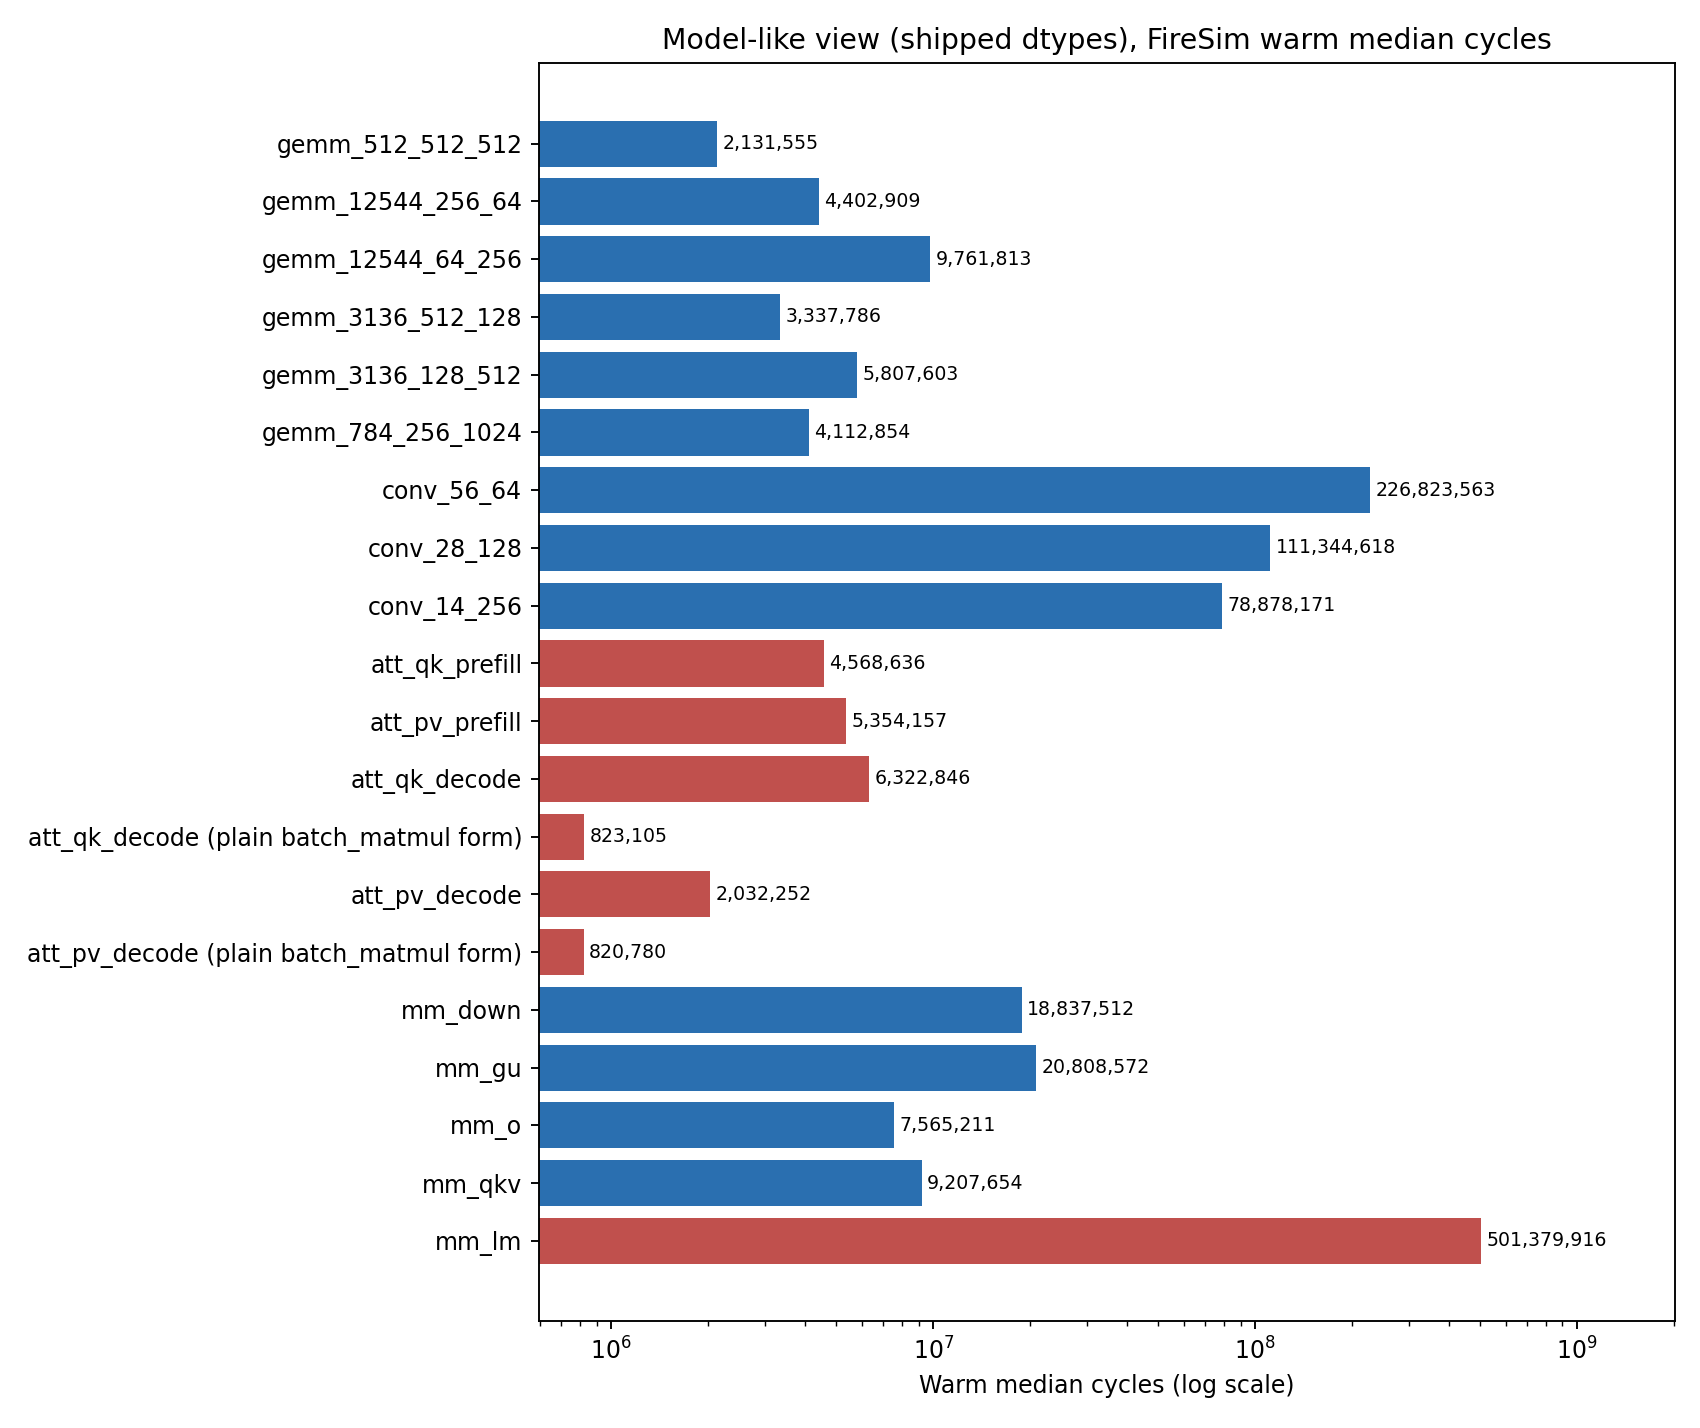

Source data for this figure (header and first rows):
kernel, source, dtype, MACs, cold_cycles, warm_median, warm_min, warm_max, MACs_per_cycle, gemmini_cycles, rocket_cycles, dispatches
gemm_512_512_512, setA gemm_512_512_512_B, INT8 -> requant epilogue, 134217728, 2221137, 2131555, 2130486, 2215313, 62.97, 1910719, 0, 1
gemm_12544_256_64, setA gemm_12544_256_64_B, INT8 -> requant epilogue, 205520896, 5183150, 4402909, 4340706, 4790626, 46.68, 3761142, 0, 1
gemm_12544_64_256, setA gemm_12544_64_256_B, INT8 -> requant epilogue, 205520896, 12737685, 9761813, 9484644, 11524449, 21.05, 7145555, 0, 1
gemm_3136_512_128, setA gemm_3136_512_128_B, INT8 -> requant epilogue, 205520896, 3556804, 3337786, 3334841, 3461788, 61.57, 3005688, 0, 1
gemm_3136_128_512, setA gemm_3136_128_512_B, INT8 -> requant epilogue, 205520896, 7027182, 5807603, 5799478, 6521284, 35.39, 4618454, 0, 1
gemm_784_256_1024, setA gemm_784_256_1024_B, INT8 -> requant epilogue, 205520896, 4273650, 4112854, 4111758, 4346261, 49.97, 3503144, 0, 1
conv_56_64, setA conv_56_64_B, INT8 -> requant epilogue, 462422016, 227891100, 226823563, 226596858, 226844860, 2.039, 14807509, 194372583, 10
conv_28_128, setA conv_28_128_B, INT8 -> requant epilogue, 462422016, 112435914, 111344618, 111265521, 112075754, 4.153, 9160751, 96349707, 10
conv_14_256, setA conv_14_256_B, INT8 -> requant epilogue, 462422016, 79446001, 78878171, 78865195, 79037223, 5.862, 28284019, 48166012, 10
att_qk_prefill, setB att_qk_prefill_F, FP32 (scalar Rocket), 524288, 4682758, 4568636, 4564407, 4601278, 0.1148, 0, 4501271, 1
att_pv_prefill, setB att_pv_prefill_F, FP32 (scalar Rocket), 524288, 5387660, 5354157, 5347481, 5408924, 0.09792, 0, 5231350, 1
att_qk_decode, setB att_qk_decode_chain_F, FP32 (scalar Rocket), 131072, 6640205, 6322846, 6307384, 6340897, 0.02073, 0, 5910896, 5
att_qk_decode (plain batch_matmul form), setB att_qk_decode_F, FP32 (scalar Rocket), 131072, 917530, 823105, 812081, 858258, 0.1592, 0, 762356, 1
att_pv_decode, setB att_pv_decode_chain_F, FP32 (scalar Rocket), 131072, 2156506, 2032252, 2031589, 2040895, 0.0645, 0, 1610066, 3
att_pv_decode (plain batch_matmul form), setB att_pv_decode_F, FP32 (scalar Rocket), 131072, 900574, 820780, 810968, 852380, 0.1597, 0, 761210, 1
mm_down, setA mm_down_B, INT8 -> requant epilogue, 184549376, 19416319, 18837512, 18834162, 18843731, 9.797, 14990212, 3614251, 2
mm_gu, setA mm_gu_B, INT8 -> requant epilogue, 184549376, 21416625, 20808572, 20804026, 20813051, 8.869, 10437182, 9990130, 2
mm_o, setA mm_o_B, INT8 -> requant epilogue, 67108864, 8400100, 7565211, 7562346, 7624629, 8.871, 3778751, 3607671, 2
mm_qkv, setA mm_qkv_B, INT8 -> requant epilogue, 83886080, 9773176, 9207654, 9198723, 9316347, 9.11, 4457897, 4552319, 2
mm_lm, setB mm_lm_fp32_shipped_F, FP32 (scalar Rocket), 65536000, 502812114, 501379916, 501369252, 501442103, 0.1307, 0, 514110917, 1
